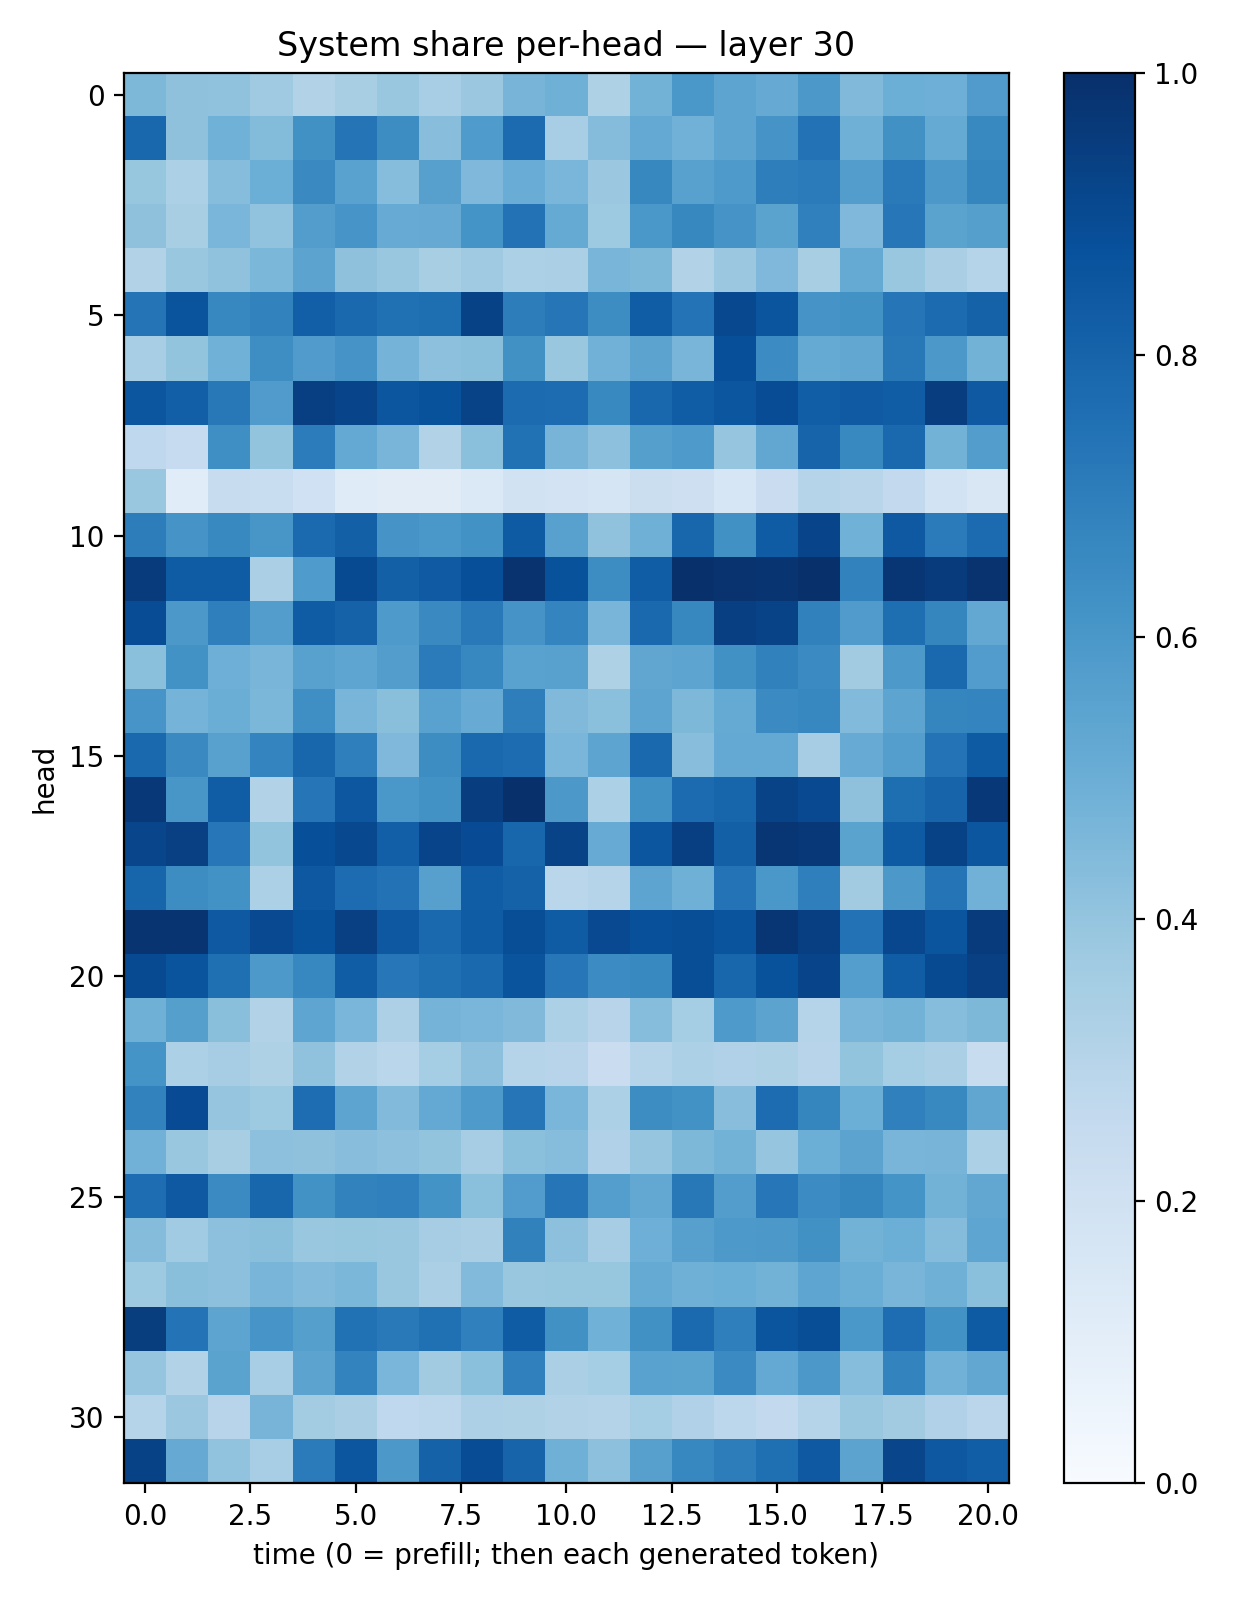

The file beside this chart, header and first rows:
0.4551173, 0.41400027, 0.40667763, 0.3692322, 0.3149497, 0.3407663, 0.3887126, 0.34447506, 0.38152483, 0.4702005, 0.49113673, 0.32240948, 0.4775587, 0.60036874, 0.5390693, 0.51214916, 0.5942316, 0.4490361, 0.49897125, 0.49274123, 0.5800607
0.7875, 0.4119, 0.488, 0.4409, 0.6275, 0.7367, 0.6441, 0.4281, 0.5834, 0.7699, 0.3465, 0.4357, 0.5228, 0.4809, 0.5392, 0.6121, 0.7441, 0.4894, 0.6274, 0.5167, 0.6586
0.3917, 0.332, 0.4318, 0.4975, 0.6525, 0.551, 0.4306, 0.5624, 0.4531, 0.5045, 0.463, 0.3827, 0.6626, 0.5561, 0.5888, 0.6982, 0.7082, 0.5712, 0.7138, 0.5956, 0.6693
0.4112, 0.3436, 0.4642, 0.4051, 0.5733, 0.6071, 0.509, 0.5118, 0.6135, 0.7436, 0.5188, 0.3747, 0.5998, 0.6607, 0.6123, 0.549, 0.6901, 0.4505, 0.7242, 0.5483, 0.5659
0.3088, 0.3834, 0.4065, 0.4606, 0.5446, 0.4114, 0.3853, 0.3428, 0.3697, 0.3293, 0.3358, 0.4669, 0.4567, 0.3162, 0.3793, 0.4496, 0.3418, 0.5192, 0.3846, 0.3374, 0.3
0.7373, 0.8609, 0.6657, 0.6836, 0.8173, 0.783, 0.751, 0.7615, 0.9292, 0.7022, 0.7302, 0.6418, 0.8255, 0.7407, 0.9056, 0.8579, 0.6117, 0.6238, 0.7301, 0.7705, 0.8051
0.3454, 0.4013, 0.487, 0.6405, 0.5798, 0.6101, 0.4763, 0.4141, 0.4242, 0.6263, 0.3901, 0.4805, 0.5461, 0.4652, 0.8793, 0.646, 0.5171, 0.5293, 0.7219, 0.5954, 0.4799
0.8551, 0.8191, 0.7215, 0.5801, 0.9404, 0.9206, 0.8534, 0.8709, 0.9244, 0.7715, 0.7668, 0.6576, 0.7882, 0.8266, 0.8531, 0.8891, 0.8239, 0.8362, 0.8267, 0.942, 0.8437
0.2676, 0.2462, 0.6353, 0.4016, 0.7035, 0.5199, 0.4671, 0.3135, 0.418, 0.7486, 0.469, 0.4147, 0.5663, 0.5889, 0.395, 0.5295, 0.8006, 0.6567, 0.7811, 0.4767, 0.5735
0.3856, 0.1136, 0.235, 0.2317, 0.2003, 0.1206, 0.1099, 0.113, 0.1383, 0.1944, 0.1798, 0.1714, 0.2256, 0.2131, 0.1578, 0.2293, 0.2977, 0.2895, 0.2606, 0.1837, 0.15
0.703, 0.6099, 0.6589, 0.6047, 0.7761, 0.8142, 0.6122, 0.6013, 0.6219, 0.8321, 0.5578, 0.408, 0.4897, 0.7892, 0.6265, 0.8318, 0.9191, 0.487, 0.8428, 0.7106, 0.7711
0.9553, 0.829, 0.8296, 0.3348, 0.585, 0.8964, 0.8133, 0.8376, 0.8824, 0.9856, 0.8682, 0.6434, 0.8265, 0.9951, 0.9871, 0.9787, 0.9984, 0.6806, 0.9759, 0.9544, 0.987
0.8868, 0.5953, 0.6951, 0.5735, 0.8284, 0.808, 0.5878, 0.6548, 0.7151, 0.6094, 0.6734, 0.4685, 0.7802, 0.6603, 0.9381, 0.9257, 0.6855, 0.5807, 0.7591, 0.6694, 0.526
0.4207, 0.6217, 0.4931, 0.4661, 0.5553, 0.5368, 0.5741, 0.7086, 0.6645, 0.5518, 0.5575, 0.3223, 0.5314, 0.5424, 0.6268, 0.6842, 0.6501, 0.3627, 0.5924, 0.7823, 0.577
0.6063, 0.4746, 0.5012, 0.4596, 0.6359, 0.4672, 0.4253, 0.5542, 0.5101, 0.6989, 0.4458, 0.4217, 0.5418, 0.4552, 0.5169, 0.6521, 0.6668, 0.4422, 0.5395, 0.669, 0.6723
0.7809, 0.6531, 0.5571, 0.6733, 0.7925, 0.6949, 0.4494, 0.644, 0.784, 0.7695, 0.4643, 0.542, 0.7799, 0.4292, 0.5219, 0.5211, 0.3484, 0.5104, 0.5685, 0.741, 0.8329
0.9682, 0.6038, 0.8251, 0.3154, 0.7324, 0.8496, 0.5993, 0.6246, 0.9424, 0.9935, 0.597, 0.3284, 0.6282, 0.7714, 0.7967, 0.9226, 0.9021, 0.4138, 0.7588, 0.8002, 0.9668
0.9149, 0.9372, 0.7262, 0.4011, 0.8811, 0.9056, 0.8166, 0.9217, 0.8943, 0.7898, 0.9228, 0.5084, 0.8516, 0.9384, 0.8148, 0.973, 0.9663, 0.5506, 0.8349, 0.9265, 0.8534
0.7967, 0.6434, 0.6237, 0.3306, 0.8469, 0.7657, 0.7455, 0.5622, 0.8265, 0.8081, 0.2864, 0.3001, 0.5425, 0.492, 0.7386, 0.6012, 0.6939, 0.3606, 0.5943, 0.7357, 0.4827
0.9768, 0.979, 0.84, 0.8994, 0.8697, 0.9343, 0.8473, 0.7783, 0.8313, 0.8837, 0.829, 0.8993, 0.8788, 0.8836, 0.8616, 0.9732, 0.9412, 0.7457, 0.9077, 0.8575, 0.9569
0.897, 0.8619, 0.757, 0.59, 0.6672, 0.8271, 0.7241, 0.7572, 0.7843, 0.8603, 0.7231, 0.6471, 0.6581, 0.8861, 0.7906, 0.871, 0.918, 0.5686, 0.8261, 0.8961, 0.9348
0.4892, 0.5635, 0.4251, 0.3154, 0.5362, 0.4623, 0.3254, 0.4756, 0.4629, 0.4467, 0.3288, 0.2955, 0.4317, 0.3533, 0.5871, 0.5463, 0.3035, 0.4662, 0.4803, 0.4311, 0.4543
0.6152, 0.3292, 0.3507, 0.3241, 0.4063, 0.3094, 0.2878, 0.3527, 0.4169, 0.2991, 0.293, 0.2283, 0.3029, 0.3288, 0.3181, 0.3217, 0.2949, 0.4002, 0.3526, 0.332, 0.2399
0.6803, 0.8919, 0.3954, 0.3713, 0.7654, 0.5424, 0.444, 0.5207, 0.5888, 0.7322, 0.4638, 0.3315, 0.6428, 0.6219, 0.4275, 0.7671, 0.6707, 0.4989, 0.6906, 0.6598, 0.5324
0.4836, 0.3836, 0.3417, 0.416, 0.4118, 0.4295, 0.4147, 0.4018, 0.3497, 0.4199, 0.4311, 0.3199, 0.3955, 0.4532, 0.4803, 0.3974, 0.4985, 0.5468, 0.4668, 0.4715, 0.3317
0.7623, 0.8429, 0.6512, 0.7924, 0.6244, 0.68, 0.6904, 0.6191, 0.4201, 0.5748, 0.7312, 0.567, 0.5238, 0.7195, 0.5719, 0.723, 0.6471, 0.6709, 0.6134, 0.4792, 0.5287
0.4353, 0.3667, 0.4171, 0.422, 0.3878, 0.3942, 0.3875, 0.351, 0.3391, 0.6841, 0.4165, 0.3511, 0.4937, 0.5602, 0.5904, 0.5943, 0.627, 0.4772, 0.4998, 0.4363, 0.5362
0.3722, 0.4256, 0.4161, 0.4651, 0.4437, 0.4606, 0.3899, 0.3323, 0.4423, 0.387, 0.3941, 0.3933, 0.5181, 0.4916, 0.4983, 0.4787, 0.5365, 0.5007, 0.4685, 0.4889, 0.4214
0.9485, 0.7414, 0.5405, 0.6077, 0.5656, 0.7463, 0.7179, 0.7519, 0.6913, 0.831, 0.628, 0.485, 0.6286, 0.7747, 0.6945, 0.8592, 0.8852, 0.6013, 0.7651, 0.6219, 0.8337
0.3963, 0.3111, 0.5505, 0.3462, 0.5435, 0.6775, 0.4631, 0.3628, 0.4202, 0.6904, 0.3331, 0.3551, 0.5516, 0.5507, 0.65, 0.5219, 0.5954, 0.4315, 0.6795, 0.4828, 0.5298
0.3034, 0.3821, 0.2959, 0.4726, 0.359, 0.3379, 0.2663, 0.2776, 0.3244, 0.3229, 0.3105, 0.3063, 0.3543, 0.3166, 0.2804, 0.2582, 0.3021, 0.3849, 0.3618, 0.3167, 0.282
0.9267, 0.5135, 0.4038, 0.3468, 0.7085, 0.8528, 0.5961, 0.806, 0.8872, 0.7996, 0.4914, 0.4149, 0.5592, 0.6641, 0.7006, 0.756, 0.8427, 0.5453, 0.9165, 0.8469, 0.8206
